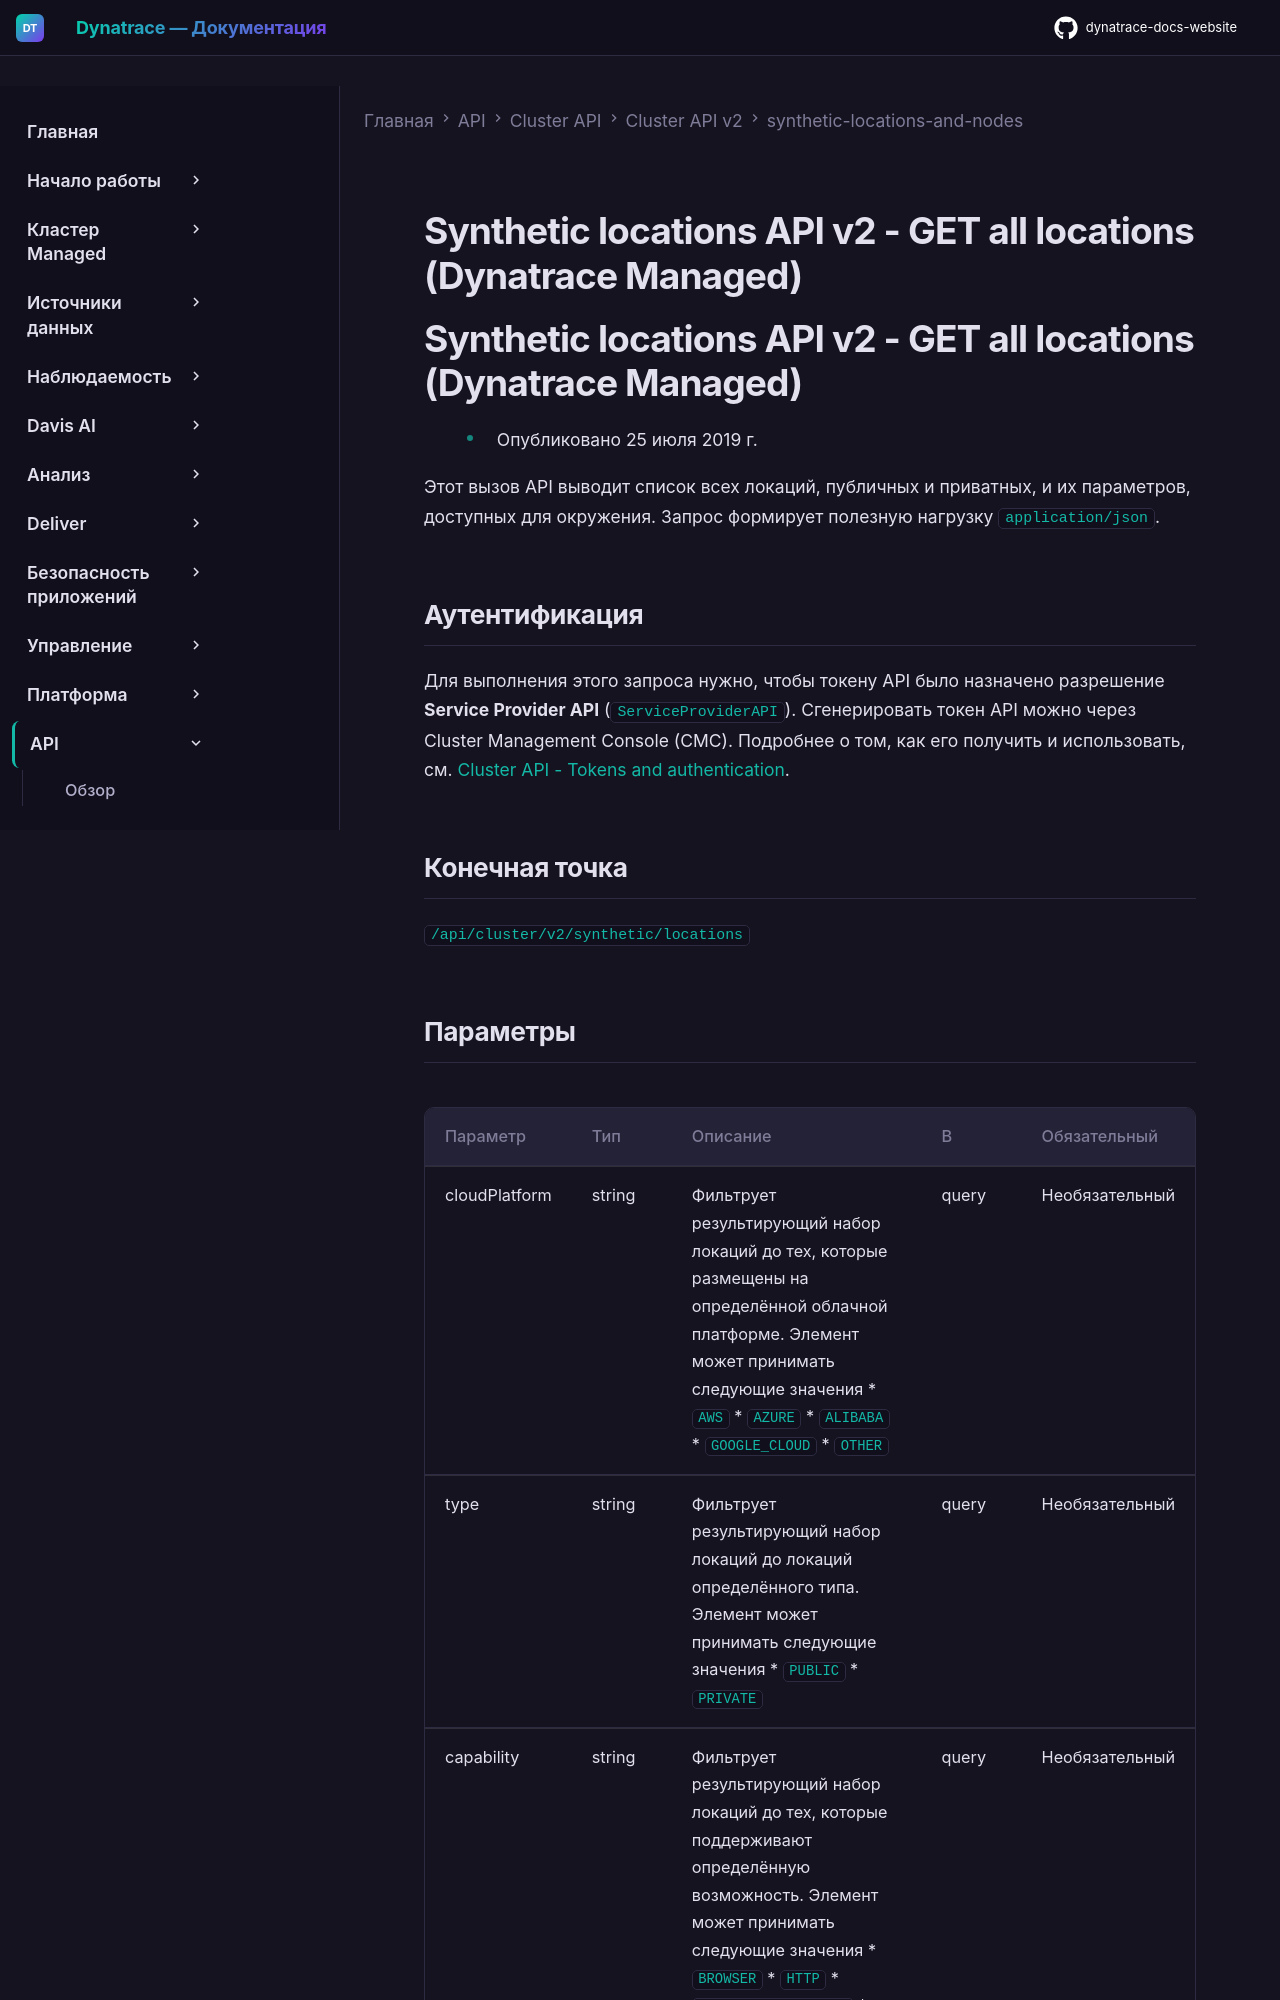

repository: Yerkebulan-Ardabayev/dynatrace-docs-website · page: managed-ru/dynatrace-api/cluster-api/cluster-api-v2/synthetic-locations-and-nodes/get-all-locations/index.html · generator: mkdocs

---
title: Synthetic locations API v2 - GET all locations (Dynatrace Managed)
source: https://docs.dynatrace.com/managed/dynatrace-api/cluster-api/cluster-api-v2/synthetic-locations-and-nodes/get-all-locations
---

# Synthetic locations API v2 - GET all locations (Dynatrace Managed)

# Synthetic locations API v2 - GET all locations (Dynatrace Managed)

* Опубликовано 25 июля 2019 г.

Этот вызов API выводит список всех локаций, публичных и приватных, и их параметров, доступных для окружения. Запрос формирует полезную нагрузку `application/json`.
